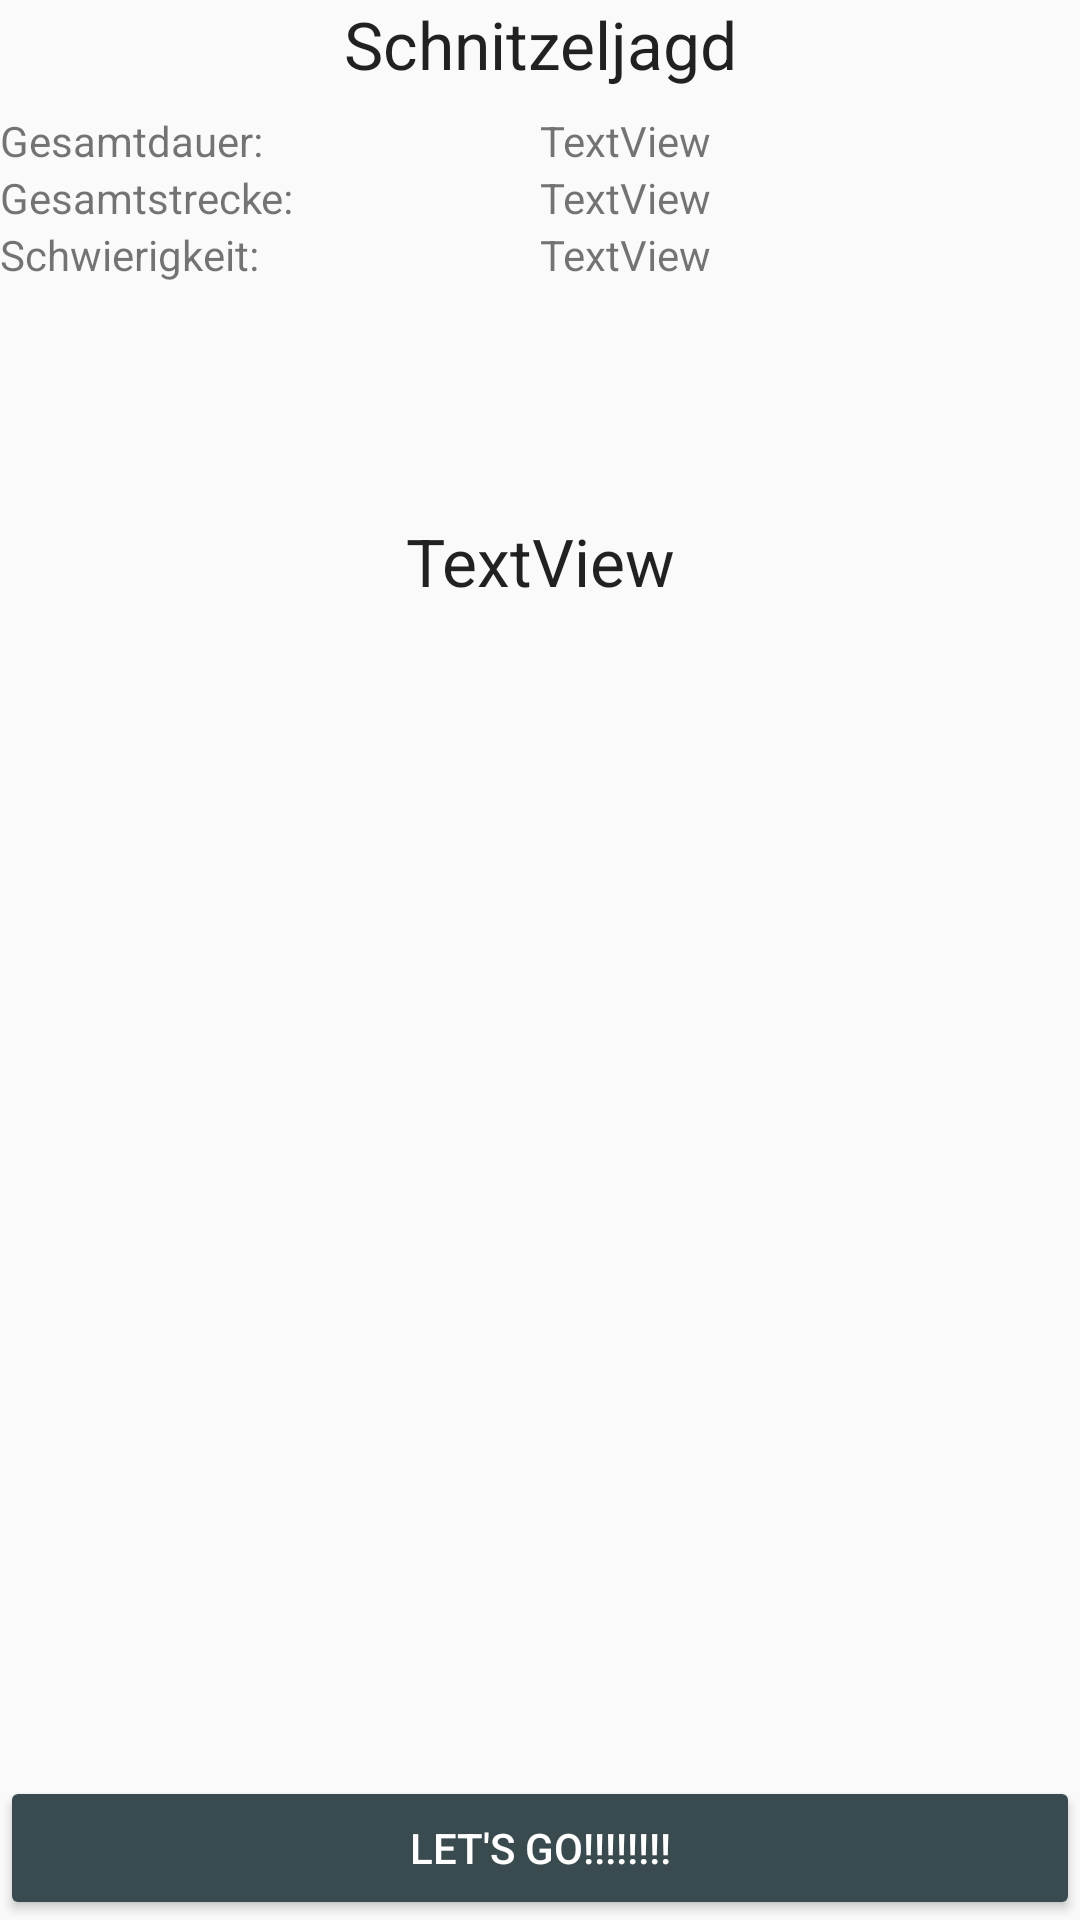

Write the Android layout XML for this screen, with the resource values it uses.
<!-- AndroidManifest.xml: application theme AppTheme -->
<!-- res/layout/activity_info.xml -->
<?xml version="1.0" encoding="utf-8"?>
<LinearLayout xmlns:android="http://schemas.android.com/apk/res/android"
    xmlns:app="http://schemas.android.com/apk/res-auto"
    xmlns:tools="http://schemas.android.com/tools"
    android:layout_width="match_parent"
    android:layout_height="match_parent"
    android:layout_marginTop="16dp"
    android:layout_marginLeft="16dp"
    android:layout_marginRight="16dp"
    android:layout_marginBottom="16dp"
    android:orientation="vertical"
    android:weightSum="3"
    tools:context="com.android.highlifestudio.schnieselhunt.InfoActivity">

    <TextView
        android:textAppearance="@style/Base.TextAppearance.AppCompat.Large"
        android:id="@+id/Name"
        android:layout_width="match_parent"
        android:layout_height="wrap_content"
        android:gravity="center"
        android:text="Schnitzeljagd" />
    <LinearLayout
        android:layout_marginTop="8dp"
        android:layout_width="match_parent"
        android:layout_height="wrap_content">

        <TextView
            android:id="@+id/Dauer"
            android:layout_width="match_parent"
            android:layout_height="wrap_content"
            android:layout_weight="1"
            android:text="Gesamtdauer:" />
        <TextView
            android:id="@+id/DauerValue"
            android:layout_width="match_parent"
            android:layout_height="wrap_content"
            android:layout_weight="1"
            android:text="TextView" />
        </LinearLayout>

        <LinearLayout
            android:layout_width="match_parent"
            android:layout_height="wrap_content">

            <TextView
                android:id="@+id/Strecke"
                android:layout_width="match_parent"
                android:layout_height="wrap_content"
                android:layout_weight="1"
                android:text="Gesamtstrecke:" />
            <TextView
                android:id="@+id/StreckeValue"
                android:layout_width="match_parent"
                android:layout_height="wrap_content"
                android:layout_weight="1"
                android:text="TextView" />

        </LinearLayout>
    <LinearLayout
        android:layout_width="match_parent"
        android:layout_height="wrap_content">

        <TextView
            android:layout_width="match_parent"
            android:layout_height="wrap_content"
            android:layout_weight="1"
            android:text="Schwierigkeit:" />
        <TextView
            android:id="@+id/Schwierigkeit"
            android:layout_width="match_parent"
            android:layout_height="wrap_content"
            android:layout_weight="1"
            android:text="TextView" />

    </LinearLayout>
    <TextView
        android:id="@+id/Beschreibung"
        android:layout_width="match_parent"
        android:layout_height="wrap_content"
        android:layout_weight="1"
        android:gravity="center"
        android:textAppearance="@style/TextAppearance.AppCompat.Large"
        android:text="TextView" />

    <Space
        android:layout_width="match_parent"
        android:layout_height="0dp"
        android:layout_weight="2"/>

    <Button
        android:theme="@style/MyStyle"
        android:id="@+id/lets_go_btn"
        android:layout_width="match_parent"
        android:layout_height="wrap_content"
        android:layout_gravity="bottom"
        android:text="Let's go!!!!!!!!" />


</LinearLayout>
<!-- resources referenced by this layout -->
<resources>
  <style name="MyStyle" parent="Widget.AppCompat.Button.Colored">
          <item name="colorAccent">@color/colorSecond</item>
          <item name="android:textColor">@android:color/white</item>
  
      </style>
  <style name="AppTheme" parent="Theme.AppCompat.Light.DarkActionBar">
          
          <item name="colorPrimary">@color/colorPrimary</item>
          <item name="colorPrimaryDark">@color/colorPrimaryDark</item>
          <item name="colorAccent">@color/colorAccent</item>
          <item name="buttonStyle">@style/MyStyle</item>
      </style>
  <color name="colorSecond">#3a4b4f</color>
  <color name="colorPrimary">#253629</color>
  <color name="colorPrimaryDark">#0f1611</color>
  <color name="colorAccent">#f98f5011</color>
</resources>
